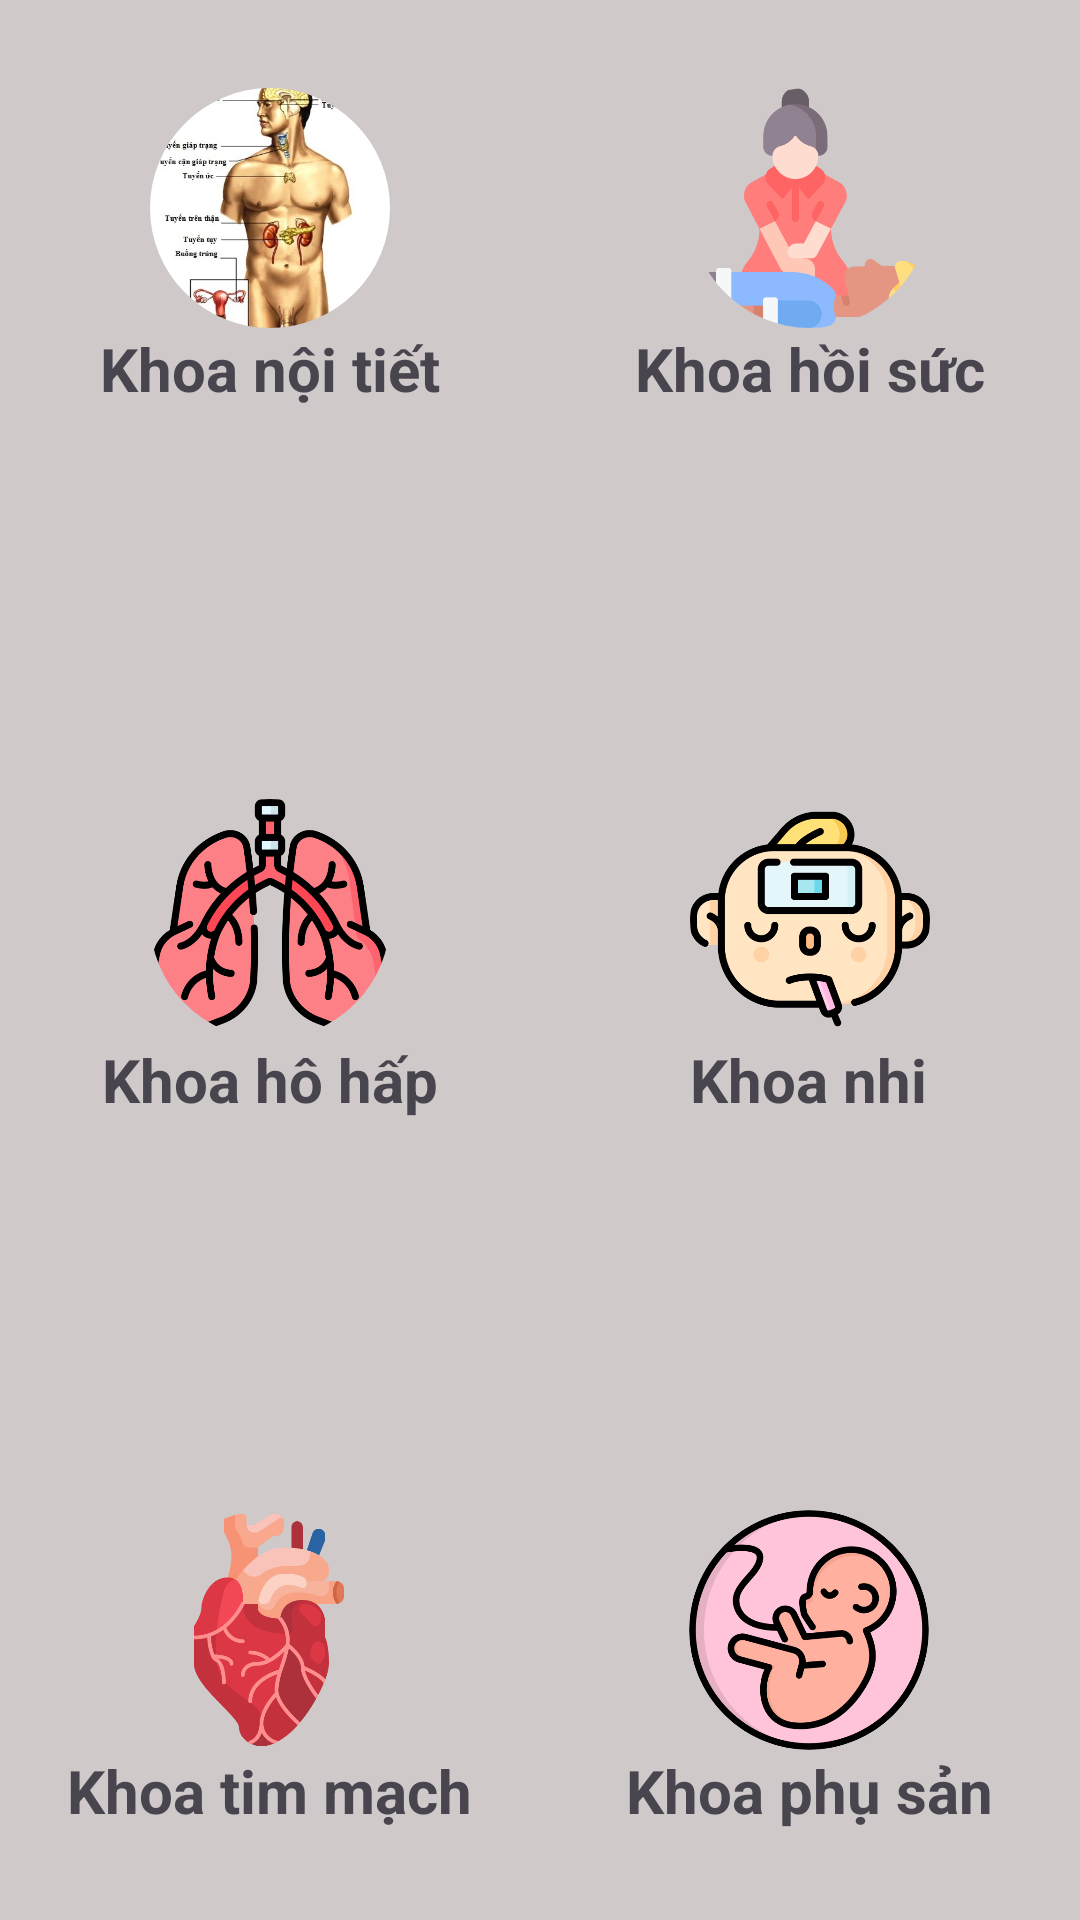

Write the Android layout XML for this screen, with the resource values it uses.
<!-- AndroidManifest.xml: application theme Theme.App_Quan_Ly_Benh_Vien_Fix -->
<!-- res/layout/activity_screen_view_department.xml -->
<?xml version="1.0" encoding="utf-8"?>
<LinearLayout xmlns:android="http://schemas.android.com/apk/res/android"
    xmlns:app="http://schemas.android.com/apk/res-auto"
    xmlns:tools="http://schemas.android.com/tools"
    android:layout_width="match_parent"
    android:layout_height="match_parent"
    android:orientation="horizontal"
    android:background="#CFC9C9"
    tools:context="admin.ScreenViewDepartment"
    tools:ignore="DisableBaselineAlignment">

    <LinearLayout
        android:layout_width="match_parent"
        android:layout_height="match_parent"
        android:gravity="center"
        android:layout_weight="1"
        android:orientation="vertical">
        <LinearLayout
            android:layout_width="wrap_content"
            android:orientation="vertical"
            android:layout_gravity="center"
            android:layout_height="wrap_content"
            tools:ignore="UselessParent">
            <com.google.android.material.imageview.ShapeableImageView
                android:id="@+id/btnNoiTiet"
                android:layout_width="80dp"
                android:layout_height="80dp"
                android:layout_gravity="center"
                android:scaleType="centerCrop"
                app:shapeAppearanceOverlay="@style/roundedImageView"
                android:src="@drawable/icon_khoanoitiet"
                >
            </com.google.android.material.imageview.ShapeableImageView>
            <TextView
                android:layout_width="wrap_content"
                android:layout_height="wrap_content"
                android:text="Khoa nội tiết"
                android:textStyle="bold"
                android:textSize="20sp"
                tools:ignore="HardcodedText">
            </TextView>
        </LinearLayout>

        <LinearLayout
            android:layout_width="wrap_content"
            android:orientation="vertical"
            android:layout_gravity="center"
            android:layout_marginTop="130dp"
            android:layout_marginBottom="130dp"
            android:layout_height="wrap_content"
            tools:ignore="UselessParent">
            <com.google.android.material.imageview.ShapeableImageView
                android:layout_width="80dp"
                android:layout_height="80dp"
                android:layout_gravity="center"
                android:id="@+id/btnHoHap"
                android:scaleType="centerCrop"
                app:shapeAppearanceOverlay="@style/roundedImageView"
                android:src="@drawable/icon_khoahohap"
                >
            </com.google.android.material.imageview.ShapeableImageView>
            <TextView
                android:layout_width="wrap_content"
                android:layout_height="wrap_content"
                android:text="Khoa hô hấp"
                android:textStyle="bold"
                android:textSize="20sp"
                tools:ignore="HardcodedText">
            </TextView>
        </LinearLayout>


        <LinearLayout
            android:layout_width="wrap_content"
            android:orientation="vertical"
            android:layout_gravity="center"
            android:layout_height="wrap_content"
            tools:ignore="UselessParent">
            <com.google.android.material.imageview.ShapeableImageView
                android:layout_width="80dp"
                android:id="@+id/btnTimMach"
                android:layout_height="80dp"
                android:layout_gravity="center"

                android:scaleType="centerCrop"
                app:shapeAppearanceOverlay="@style/roundedImageView"
                android:src="@drawable/icon_khoatim"
                >
            </com.google.android.material.imageview.ShapeableImageView>
            <TextView
                android:layout_width="wrap_content"
                android:layout_height="wrap_content"
                android:text="Khoa tim mạch"
                android:textStyle="bold"
                android:textSize="20sp"
                tools:ignore="HardcodedText">
            </TextView>
        </LinearLayout>
    </LinearLayout>








    <LinearLayout
        android:layout_width="match_parent"
        android:layout_height="match_parent"
        android:gravity="center"
        android:layout_weight="1"
        android:orientation="vertical">

        <LinearLayout
            android:layout_width="wrap_content"
            android:orientation="vertical"

            android:layout_gravity="center"
            android:layout_height="wrap_content"
            tools:ignore="UselessParent">
            <com.google.android.material.imageview.ShapeableImageView
                android:layout_width="80dp"
                android:id="@+id/btnHoiSuc"
                android:layout_height="80dp"
                android:scaleType="centerCrop"
                android:layout_gravity="center"

                app:shapeAppearanceOverlay="@style/roundedImageView"
                android:src="@drawable/icon_hoisuc"
                >
            </com.google.android.material.imageview.ShapeableImageView>
            <TextView
                android:layout_width="wrap_content"
                android:layout_height="wrap_content"
                android:text="Khoa hồi sức"
                android:textStyle="bold"
                android:textSize="20sp"
                tools:ignore="HardcodedText">
            </TextView>
        </LinearLayout>

        <LinearLayout
            android:layout_width="wrap_content"
            android:orientation="vertical"
            android:layout_gravity="center"
            android:layout_marginTop="130dp"
            android:layout_marginBottom="130dp"
            android:layout_height="wrap_content"
            tools:ignore="UselessParent">
            <com.google.android.material.imageview.ShapeableImageView
                android:layout_width="80dp"
                android:layout_height="80dp"
                android:layout_gravity="center"
                android:id="@+id/btnKhoaNhi"
                android:scaleType="centerCrop"
                app:shapeAppearanceOverlay="@style/roundedImageView"
                android:src="@drawable/icon_khoanhi"
                >
            </com.google.android.material.imageview.ShapeableImageView>
            <TextView
                android:layout_width="wrap_content"
                android:layout_height="wrap_content"
                android:text="Khoa nhi"
                android:textStyle="bold"
                android:textSize="20sp"
                tools:ignore="HardcodedText">
            </TextView>
        </LinearLayout>


        <LinearLayout
            android:layout_width="wrap_content"
            android:orientation="vertical"
            android:layout_gravity="center"
            android:layout_height="wrap_content"

            tools:ignore="UselessParent">
            <com.google.android.material.imageview.ShapeableImageView
                android:layout_width="80dp"
                android:layout_height="80dp"
                android:scaleType="centerCrop"
                android:layout_gravity="center"
                android:id="@+id/btnKhoaSan"
                app:shapeAppearanceOverlay="@style/roundedImageView"
                android:src="@drawable/icon_khoaphusan"
                >
            </com.google.android.material.imageview.ShapeableImageView>
            <TextView
                android:layout_width="wrap_content"
                android:layout_height="wrap_content"
                android:text="Khoa phụ sản"
                android:textStyle="bold"
                android:textSize="20sp"
                tools:ignore="HardcodedText">
            </TextView>
        </LinearLayout>
    </LinearLayout>







</LinearLayout>
<!-- resources referenced by this layout -->
<resources>
  <!-- drawable icon_hoisuc: png bitmap (drawable, 22067 bytes) -->
  <!-- drawable icon_khoahohap: png bitmap (drawable, 43354 bytes) -->
  <!-- drawable icon_khoanhi: png bitmap (drawable, 28923 bytes) -->
  <!-- drawable icon_khoanoitiet: png bitmap (drawable, 229117 bytes) -->
  <!-- drawable icon_khoaphusan: png bitmap (drawable, 44011 bytes) -->
  <!-- drawable icon_khoatim: png bitmap (drawable, 34604 bytes) -->
  <style name="roundedImageView"> // tên của file style mà t tạo ra
          <item name="cornerFamily">rounded</item>
          <item name="cornerSize">50%</item>
      </style>
      ornerFamily: Thuộc tính này chỉ định loại góc mà ImageView sẽ có.
      Trong trường hợp này, giá trị "rounded" được sử dụng, cho biết rằng ImageView sẽ có các góc làm tròn.
      cornerSize: Thuộc tính này xác định kích thước của góc làm tròn.
      Trong trường hợp này, giá trị "50%" được sử dụng để chỉ định rằng góc,
      làm tròn có kích thước bằng 50% của kích thước ImageView.
      Điều này tạo ra một hình dạng hình ảnh với góc làm tròn.
  <style name="Theme.App_Quan_Ly_Benh_Vien_Fix" parent="Base.Theme.App_Quan_Ly_Benh_Vien_Fix" />
  <style name="Base.Theme.App_Quan_Ly_Benh_Vien_Fix" parent="Theme.Material3.DayNight.NoActionBar">
          
          
      </style>
</resources>
